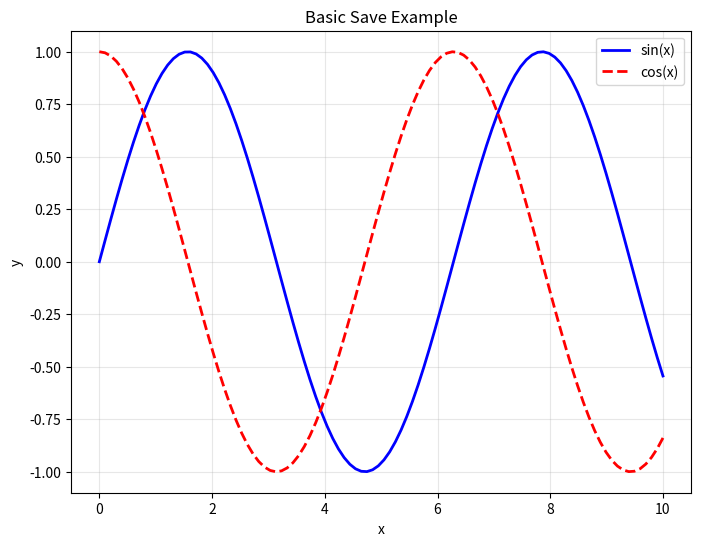

Here is the Python script that generated this plot: (Note: this script raises an exception after producing the figure.)
#!/usr/bin/env python3
"""
Matplotlibチュートリアル - 例8: 画像の保存とエクスポート
"""

import matplotlib.pyplot as plt
import numpy as np
import os

print("=== 画像の保存とエクスポート ===\n")

# 保存用ディレクトリの作成
save_dir = 'matplotlib_outputs'
if not os.path.exists(save_dir):
    os.makedirs(save_dir)
    print(f"Created directory: {save_dir}")

# 1. 基本的な保存
print("--- 1. 基本的な保存 ---")
# プロットの作成
fig, ax = plt.subplots(figsize=(8, 6))
x = np.linspace(0, 10, 100)
ax.plot(x, np.sin(x), 'b-', linewidth=2, label='sin(x)')
ax.plot(x, np.cos(x), 'r--', linewidth=2, label='cos(x)')
ax.set_title('Basic Save Example')
ax.set_xlabel('x')
ax.set_ylabel('y')
ax.legend()
ax.grid(True, alpha=0.3)

# 様々な形式で保存
fig.savefig(os.path.join(save_dir, 'basic_plot.png'))
fig.savefig(os.path.join(save_dir, 'basic_plot.pdf'))
fig.savefig(os.path.join(save_dir, 'basic_plot.svg'))
fig.savefig(os.path.join(save_dir, 'basic_plot.jpg'), quality=95)

print("Saved: basic_plot.png, .pdf, .svg, .jpg")
plt.close(fig)

# 2. 解像度（DPI）の設定
print("\n--- 2. 解像度（DPI）の設定 ---")
fig, ax = plt.subplots(figsize=(6, 4))
x = np.linspace(0, 2*np.pi, 100)
ax.plot(x, np.sin(x), 'g-', linewidth=2)
ax.set_title('DPI Comparison')
ax.grid(True, alpha=0.3)

# 異なるDPIで保存
dpis = [72, 150, 300, 600]
for dpi in dpis:
    filename = os.path.join(save_dir, f'plot_dpi_{dpi}.png')
    fig.savefig(filename, dpi=dpi)
    filesize = os.path.getsize(filename) / 1024  # KB
    print(f"DPI {dpi}: {filesize:.1f} KB")

plt.close(fig)

# 3. 余白の制御
print("\n--- 3. 余白の制御 ---")
fig, ax = plt.subplots(figsize=(8, 6))
data = np.random.randn(100)
ax.hist(data, bins=30, alpha=0.7, color='skyblue', edgecolor='black')
ax.set_title('Margin Control Example')
ax.set_xlabel('Value')
ax.set_ylabel('Frequency')

# 異なる余白設定で保存
fig.savefig(os.path.join(save_dir, 'plot_default_margin.png'))
fig.savefig(os.path.join(save_dir, 'plot_tight_bbox.png'), bbox_inches='tight')
fig.savefig(os.path.join(save_dir, 'plot_no_padding.png'), 
            bbox_inches='tight', pad_inches=0)
fig.savefig(os.path.join(save_dir, 'plot_extra_padding.png'), 
            bbox_inches='tight', pad_inches=0.5)

print("Saved plots with different margin settings")
plt.close(fig)

# 4. 背景の透明化
print("\n--- 4. 背景の透明化 ---")
fig, ax = plt.subplots(figsize=(8, 6))
x = np.linspace(0, 10, 100)
ax.fill_between(x, 0, np.sin(x), alpha=0.3, label='Area under sin(x)')
ax.plot(x, np.sin(x), 'b-', linewidth=2, label='sin(x)')
ax.set_title('Transparent Background')
ax.set_xlabel('x')
ax.set_ylabel('y')
ax.legend()
ax.grid(True, alpha=0.3)

# 透明背景で保存
fig.savefig(os.path.join(save_dir, 'plot_transparent.png'), 
            transparent=True, dpi=150)
fig.savefig(os.path.join(save_dir, 'plot_opaque.png'), 
            transparent=False, facecolor='white', dpi=150)

print("Saved transparent and opaque versions")
plt.close(fig)

# 5. 複数ページのPDF
print("\n--- 5. 複数ページのPDF ---")
from matplotlib.backends.backend_pdf import PdfPages

pdf_path = os.path.join(save_dir, 'multipage_plots.pdf')
with PdfPages(pdf_path) as pdf:
    # ページ1
    fig1, ax1 = plt.subplots(figsize=(8, 6))
    x = np.linspace(0, 10, 100)
    ax1.plot(x, np.sin(x), 'b-')
    ax1.set_title('Page 1: Sine Wave')
    ax1.grid(True)
    pdf.savefig(fig1)
    plt.close(fig1)
    
    # ページ2
    fig2, ax2 = plt.subplots(figsize=(8, 6))
    data = np.random.normal(100, 15, 1000)
    ax2.hist(data, bins=50, alpha=0.7)
    ax2.set_title('Page 2: Histogram')
    ax2.grid(True, axis='y')
    pdf.savefig(fig2)
    plt.close(fig2)
    
    # ページ3
    fig3, (ax3, ax4) = plt.subplots(2, 1, figsize=(8, 10))
    x = np.linspace(0, 10, 100)
    ax3.plot(x, np.sin(x), 'r-')
    ax3.set_title('Page 3: Multiple Subplots - Top')
    ax4.plot(x, np.cos(x), 'g-')
    ax4.set_title('Page 3: Multiple Subplots - Bottom')
    pdf.savefig(fig3)
    plt.close(fig3)
    
    # PDFメタデータ
    d = pdf.infodict()
    d['Title'] = 'Matplotlib Multi-page PDF Example'
    d['Author'] = 'Matplotlib Tutorial'
    d['Subject'] = 'How to create multi-page PDFs'
    d['Keywords'] = 'Matplotlib, PDF, Tutorial'

print(f"Created multi-page PDF: {pdf_path}")

# 6. カスタムサイズと向き
print("\n--- 6. カスタムサイズと向き ---")
# A4サイズ（インチ単位）
a4_width_inch = 8.27
a4_height_inch = 11.69

# 縦向きA4
fig_portrait = plt.figure(figsize=(a4_width_inch, a4_height_inch))
ax = fig_portrait.add_subplot(111)
ax.text(0.5, 0.5, 'A4 Portrait\n(210 × 297 mm)', 
        ha='center', va='center', fontsize=20, transform=ax.transAxes)
ax.set_xlim(0, 1)
ax.set_ylim(0, 1)
fig_portrait.savefig(os.path.join(save_dir, 'a4_portrait.pdf'))
plt.close(fig_portrait)

# 横向きA4
fig_landscape = plt.figure(figsize=(a4_height_inch, a4_width_inch))
ax = fig_landscape.add_subplot(111)
ax.text(0.5, 0.5, 'A4 Landscape\n(297 × 210 mm)', 
        ha='center', va='center', fontsize=20, transform=ax.transAxes)
ax.set_xlim(0, 1)
ax.set_ylim(0, 1)
fig_landscape.savefig(os.path.join(save_dir, 'a4_landscape.pdf'))
plt.close(fig_landscape)

print("Saved A4 portrait and landscape PDFs")

# 7. 高品質エクスポートの設定
print("\n--- 7. 高品質エクスポートの設定 ---")
# 出版品質の図
plt.rcParams['savefig.dpi'] = 300
plt.rcParams['figure.dpi'] = 100
plt.rcParams['font.size'] = 12
plt.rcParams['axes.linewidth'] = 1.5

fig, ax = plt.subplots(figsize=(8, 6))
x = np.linspace(0, 10, 1000)
y1 = np.sin(x)
y2 = np.sin(x) * np.exp(-x/10)

ax.plot(x, y1, 'b-', linewidth=2, label='sin(x)')
ax.plot(x, y2, 'r--', linewidth=2, label='sin(x)exp(-x/10)')
ax.fill_between(x, y1, y2, alpha=0.2, color='gray')

ax.set_xlabel('X Axis', fontsize=14)
ax.set_ylabel('Y Axis', fontsize=14)
ax.set_title('Publication Quality Figure', fontsize=16, fontweight='bold')
ax.legend(fontsize=12)
ax.grid(True, alpha=0.3, linestyle='--')

# 高品質設定で保存
fig.savefig(os.path.join(save_dir, 'publication_quality.png'), 
            dpi=300, bbox_inches='tight')
fig.savefig(os.path.join(save_dir, 'publication_quality.pdf'), 
            bbox_inches='tight')
fig.savefig(os.path.join(save_dir, 'publication_quality.svg'), 
            bbox_inches='tight')

print("Saved publication quality figures")
plt.close(fig)

# 8. メタデータの追加
print("\n--- 8. メタデータの追加 ---")
fig, ax = plt.subplots(figsize=(8, 6))
x = np.linspace(0, 2*np.pi, 100)
ax.plot(x, np.sin(x), 'g-', linewidth=2)
ax.set_title('Figure with Metadata')
ax.grid(True)

# メタデータ付きで保存
metadata = {
    'Title': 'Sine Wave Plot',
    'Author': 'Matplotlib Tutorial',
    'Description': 'A simple sine wave demonstration',
    'Copyright': '2024 Tutorial Series',
    'Creation Date': '2024-01-01',
    'Software': 'Matplotlib'
}

fig.savefig(os.path.join(save_dir, 'plot_with_metadata.png'), 
            dpi=150, metadata=metadata)

print("Saved figure with metadata")
plt.close(fig)

# 9. 部分的な保存
print("\n--- 9. 部分的な保存 ---")
fig = plt.figure(figsize=(12, 8))

# 複数のサブプロット
ax1 = plt.subplot(2, 2, 1)
ax1.plot(np.random.randn(100).cumsum())
ax1.set_title('Subplot 1')

ax2 = plt.subplot(2, 2, 2)
ax2.scatter(np.random.randn(50), np.random.randn(50))
ax2.set_title('Subplot 2')

ax3 = plt.subplot(2, 2, 3)
ax3.hist(np.random.randn(100), bins=20)
ax3.set_title('Subplot 3')

ax4 = plt.subplot(2, 2, 4)
ax4.bar(['A', 'B', 'C', 'D'], np.random.randint(1, 10, 4))
ax4.set_title('Subplot 4')

plt.tight_layout()

# 全体を保存
fig.savefig(os.path.join(save_dir, 'all_subplots.png'))

# 特定のサブプロットのみを保存
extent = ax2.get_window_extent().transformed(fig.dpi_scale_trans.inverted())
fig.savefig(os.path.join(save_dir, 'subplot2_only.png'), 
            bbox_inches=extent.expanded(1.1, 1.1))

print("Saved full figure and individual subplot")
plt.close(fig)

# 10. バッチ保存の例
print("\n--- 10. バッチ保存の例 ---")
def create_plot(data, title):
    """プロット作成関数"""
    fig, ax = plt.subplots(figsize=(6, 4))
    ax.plot(data)
    ax.set_title(title)
    ax.grid(True, alpha=0.3)
    return fig

# 複数のプロットを生成して保存
data_sets = {
    'linear': np.linspace(0, 10, 100),
    'quadratic': np.linspace(0, 10, 100)**2,
    'exponential': np.exp(np.linspace(0, 2, 100)),
    'logarithmic': np.log(np.linspace(1, 10, 100))
}

for name, data in data_sets.items():
    fig = create_plot(data, f'{name.capitalize()} Function')
    
    # 複数の形式で保存
    for ext in ['png', 'pdf']:
        filename = os.path.join(save_dir, f'batch_{name}.{ext}')
        fig.savefig(filename, dpi=150, bbox_inches='tight')
    
    plt.close(fig)

print(f"Batch saved {len(data_sets)} plots in multiple formats")

# ファイルサイズの確認
print("\n--- ファイルサイズの比較 ---")
test_files = ['basic_plot.png', 'basic_plot.pdf', 'basic_plot.svg', 'basic_plot.jpg']
for filename in test_files:
    filepath = os.path.join(save_dir, filename)
    if os.path.exists(filepath):
        size = os.path.getsize(filepath) / 1024  # KB
        print(f"{filename}: {size:.1f} KB")

print(f"\n全ての出力ファイルは '{save_dir}' ディレクトリに保存されました。")
print("画像の保存とエクスポートの例を完了しました！")